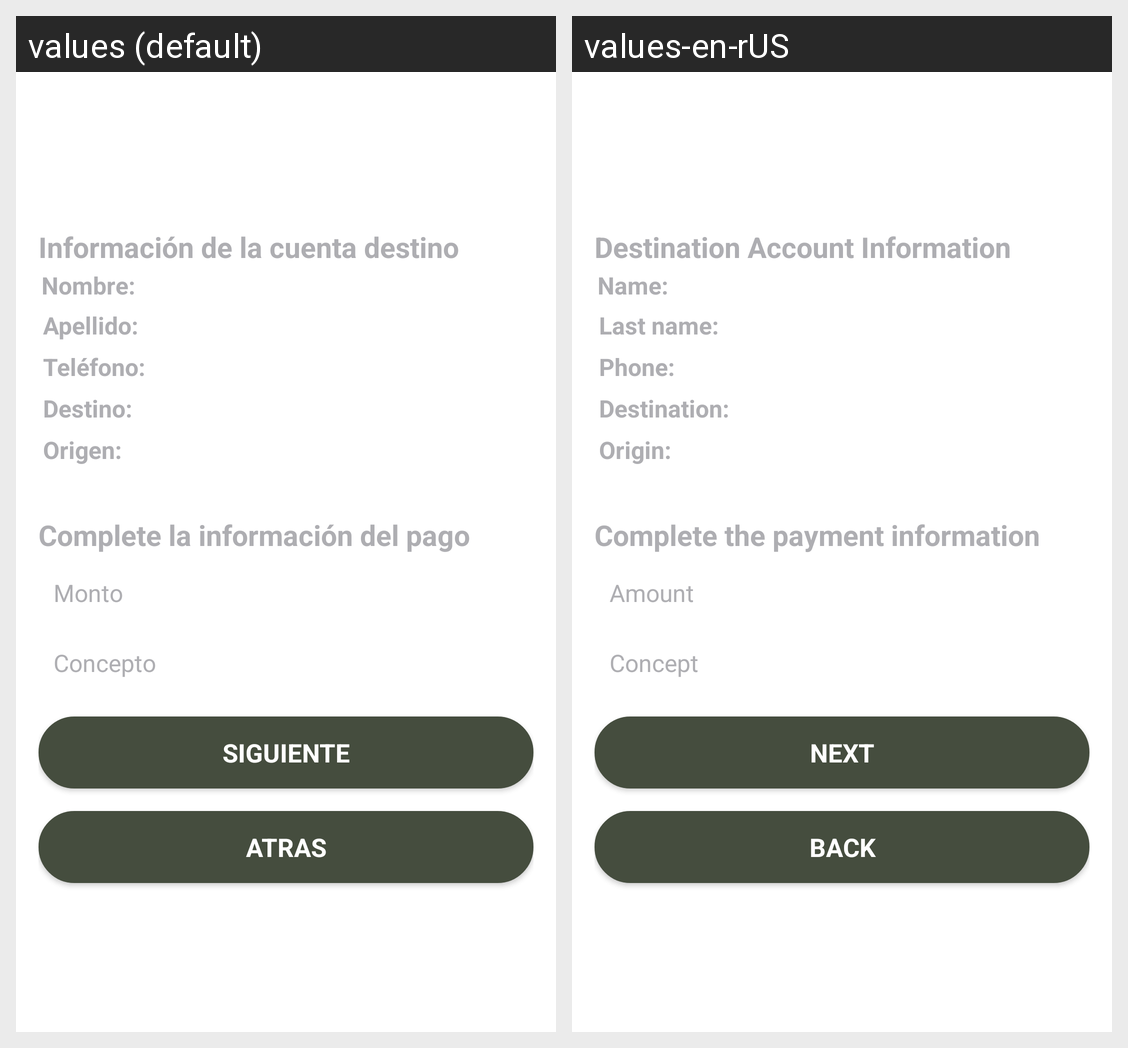

Locale-by-locale string values for the Android screen shown in this grid:
Android screen res/layout/remesas_step3_layout.xml rendered under 2 locales, left to right: values (default), values-en-rUS. Device: Nexus 5 (rendered at 1080×1920; each locale shown at half size, 540×960, under a caption strip naming it); theme AppTheme.
Strings drawn on this screen, with the default value and each locale's value (text and hints the layout hard-codes, and strings that could not be matched under every locale, appear in the picture but are not listed):

destination_information
  values: Información de la cuenta destino
  values-en-rUS: Destination Account Information 

destination_name
  values: Nombre:
  values-en-rUS: Name: 

destination_lastName
  values: Apellido:
  values-en-rUS: Last name: 

destination_phoe
  values: Teléfono:
  values-en-rUS: Phone: 

destination_cuenta
  values: Destino:
  values-en-rUS: Destination: 

destination_source
  values: Origen:
  values-en-rUS: Origin: 

destination_information_comple
  values: Complete la información del pago
  values-en-rUS: Complete the payment information 

destination_amount
  values: Monto
  values-en-rUS: Amount

destination_concept
  values: Concepto
  values-en-rUS: Concept 

next
  values: SIGUIENTE
  values-en-rUS: NEXT

back
  values: ATRAS
  values-en-rUS: BACK
